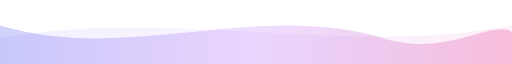
t = 0.00 s
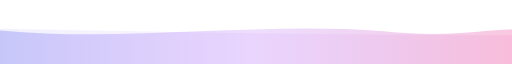
t = 1.50 s
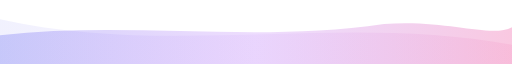
t = 3.00 s
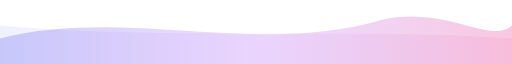
t = 4.00 s
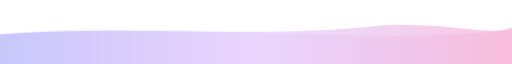
t = 5.25 s
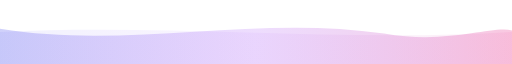
t = 7.00 s

The animated SVG that drew these frames (rendered in a browser with its animation timeline set to each time). Animation: 2 SMIL elements (animate=2); one cycle of 8.00 s, repeats indefinitely.

<svg xmlns="http://www.w3.org/2000/svg" viewBox="0 0 1440 100" preserveAspectRatio="none">
  <defs>
    <linearGradient id="wave-grad" x1="0%" y1="0%" x2="100%" y2="0%">
      <stop offset="0%" style="stop-color:#6366f1;stop-opacity:0.3"/>
      <stop offset="50%" style="stop-color:#a855f7;stop-opacity:0.2"/>
      <stop offset="100%" style="stop-color:#ec4899;stop-opacity:0.3"/>
    </linearGradient>
  </defs>
  <path fill="url(#wave-grad)" d="M0,40 C360,100 720,0 1080,60 C1260,90 1380,30 1440,50 L1440,100 L0,100 Z">
    <animate attributeName="d" values="M0,40 C360,100 720,0 1080,60 C1260,90 1380,30 1440,50 L1440,100 L0,100 Z;M0,60 C360,10 720,90 1080,30 C1260,10 1380,70 1440,40 L1440,100 L0,100 Z;M0,40 C360,100 720,0 1080,60 C1260,90 1380,30 1440,50 L1440,100 L0,100 Z" dur="8s" repeatCount="indefinite"/>
  </path>
  <path fill="url(#wave-grad)" opacity="0.3" d="M0,60 C480,10 960,90 1440,40 L1440,100 L0,100 Z">
    <animate attributeName="d" values="M0,60 C480,10 960,90 1440,40 L1440,100 L0,100 Z;M0,30 C480,90 960,20 1440,70 L1440,100 L0,100 Z;M0,60 C480,10 960,90 1440,40 L1440,100 L0,100 Z" dur="6s" repeatCount="indefinite"/>
  </path>
</svg>
